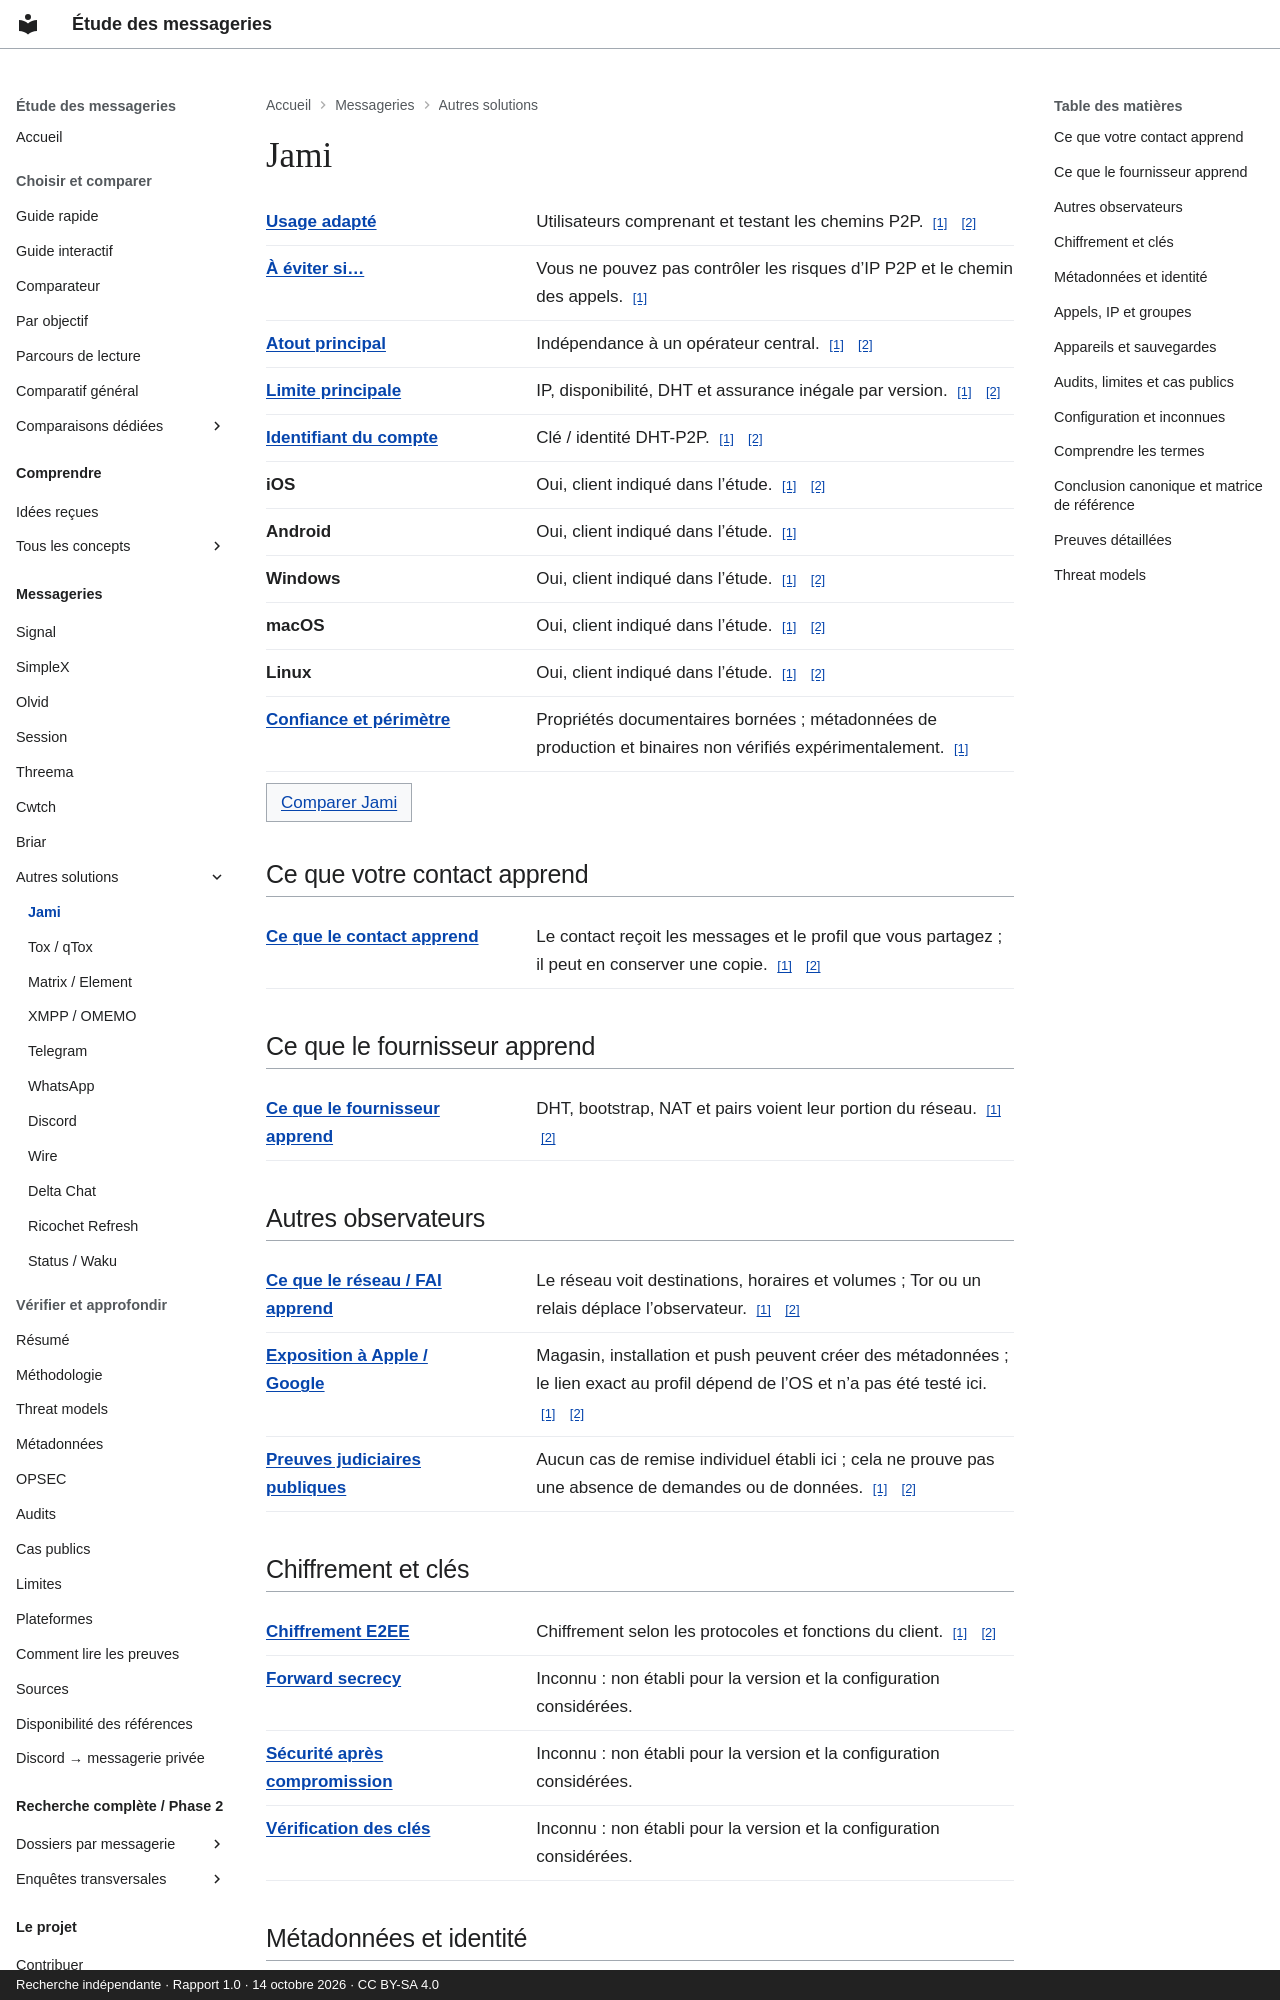

repository: Voldigoade/recherche-messageries · page: messageries/jami/index.html · generator: mkdocs · copyright: Recherche indépendante · Rapport 1.0 · 14 octobre 2026 · CC BY-SA 4.0

---
title: Jami
description: 'Fiche de référence : Jami. IP, disponibilité, DHT et assurance inégale
  par version.'
generated_v2: true
editorial_source: data/messengers.json
search:
  boost: 3
---

# Jami

<dl class="fact-list"><div><dt><a href="/recherche-messageries/concepts/threat-model/" title="Préciser ce que vous protégez, contre qui, et avec quelles contraintes.">Usage adapté</a></dt><dd>Utilisateurs comprenant et testant les chemins P2P. <a class="fact-source" href="https://github.com/Voldigoade/recherche-messageries/blob/main/research/rapport-final-messageries.md#L256" aria-label="Source: Jami / best — report.jami">[1]</a> <a class="fact-source" href="https://github.com/Voldigoade/recherche-messageries/blob/main/research/rapport-final-messageries.md#L85" aria-label="Source: Jami / best — report.comparison">[2]</a></dd></div><div><dt><a href="/recherche-messageries/concepts/threat-model/" title="Préciser ce que vous protégez, contre qui, et avec quelles contraintes.">À éviter si…</a></dt><dd>Vous ne pouvez pas contrôler les risques d’IP P2P et le chemin des appels. <a class="fact-source" href="https://github.com/Voldigoade/recherche-messageries/blob/main/research/rapport-final-messageries.md#L256" aria-label="Source: Jami / avoid — report.jami">[1]</a></dd></div><div><dt><a href="/recherche-messageries/concepts/threat-model/" title="Préciser ce que vous protégez, contre qui, et avec quelles contraintes.">Atout principal</a></dt><dd>Indépendance à un opérateur central. <a class="fact-source" href="https://github.com/Voldigoade/recherche-messageries/blob/main/research/rapport-final-messageries.md#L256" aria-label="Source: Jami / strength — report.jami">[1]</a> <a class="fact-source" href="https://github.com/Voldigoade/recherche-messageries/blob/main/research/rapport-final-messageries.md#L85" aria-label="Source: Jami / strength — report.comparison">[2]</a></dd></div><div><dt><a href="/recherche-messageries/concepts/threat-model/" title="Préciser ce que vous protégez, contre qui, et avec quelles contraintes.">Limite principale</a></dt><dd>IP, disponibilité, DHT et assurance inégale par version. <a class="fact-source" href="https://github.com/Voldigoade/recherche-messageries/blob/main/research/rapport-final-messageries.md#L256" aria-label="Source: Jami / weakness — report.jami">[1]</a> <a class="fact-source" href="https://github.com/Voldigoade/recherche-messageries/blob/main/research/rapport-final-messageries.md#L85" aria-label="Source: Jami / weakness — report.comparison">[2]</a></dd></div><div><dt><a href="/recherche-messageries/concepts/pseudonymity/" title="Utiliser une identité différente de votre identité civile. Elle peut toutefois être reliée à vous.">Identifiant du compte</a></dt><dd>Clé / identité DHT-P2P. <a class="fact-source" href="https://github.com/Voldigoade/recherche-messageries/blob/main/research/rapport-final-messageries.md#L256" aria-label="Source: Jami / identifier — report.jami">[1]</a> <a class="fact-source" href="https://github.com/Voldigoade/recherche-messageries/blob/main/research/rapport-final-messageries.md#L85" aria-label="Source: Jami / identifier — report.comparison">[2]</a></dd></div><div><dt>iOS</dt><dd>Oui, client indiqué dans l’étude. <a class="fact-source" href="https://github.com/Voldigoade/recherche-messageries/blob/main/research/rapport-final-messageries.md#L58" aria-label="Source: Jami / ios — report.platforms">[1]</a> <a class="fact-source" href="https://github.com/Voldigoade/recherche-messageries/blob/main/research/rapport-final-messageries.md#L256" aria-label="Source: Jami / ios — report.jami">[2]</a></dd></div><div><dt>Android</dt><dd>Oui, client indiqué dans l’étude. <a class="fact-source" href="https://github.com/Voldigoade/recherche-messageries/blob/main/research/enquete-messageries-progress.md#L1597" aria-label="Source: Jami / android — phase.jami">[1]</a></dd></div><div><dt>Windows</dt><dd>Oui, client indiqué dans l’étude. <a class="fact-source" href="https://github.com/Voldigoade/recherche-messageries/blob/main/research/rapport-final-messageries.md#L58" aria-label="Source: Jami / windows — report.platforms">[1]</a> <a class="fact-source" href="https://github.com/Voldigoade/recherche-messageries/blob/main/research/rapport-final-messageries.md#L256" aria-label="Source: Jami / windows — report.jami">[2]</a></dd></div><div><dt>macOS</dt><dd>Oui, client indiqué dans l’étude. <a class="fact-source" href="https://github.com/Voldigoade/recherche-messageries/blob/main/research/rapport-final-messageries.md#L58" aria-label="Source: Jami / macos — report.platforms">[1]</a> <a class="fact-source" href="https://github.com/Voldigoade/recherche-messageries/blob/main/research/rapport-final-messageries.md#L256" aria-label="Source: Jami / macos — report.jami">[2]</a></dd></div><div><dt>Linux</dt><dd>Oui, client indiqué dans l’étude. <a class="fact-source" href="https://github.com/Voldigoade/recherche-messageries/blob/main/research/rapport-final-messageries.md#L58" aria-label="Source: Jami / linux — report.platforms">[1]</a> <a class="fact-source" href="https://github.com/Voldigoade/recherche-messageries/blob/main/research/rapport-final-messageries.md#L256" aria-label="Source: Jami / linux — report.jami">[2]</a></dd></div><div><dt><a href="/recherche-messageries/concepts/threat-model/" title="Préciser ce que vous protégez, contre qui, et avec quelles contraintes.">Confiance et périmètre</a></dt><dd>Propriétés documentaires bornées ; métadonnées de production et binaires non vérifiés expérimentalement. <a class="fact-source" href="https://github.com/Voldigoade/recherche-messageries/blob/main/research/rapport-final-messageries.md#L46" aria-label="Source: Jami / confidence — report.methodology">[1]</a></dd></div></dl><p><a class="study-link" href="/recherche-messageries/comparer/?apps=jami,signal">Comparer Jami</a></p>

## Ce que votre contact apprend

<dl class="fact-list"><div><dt><a href="/recherche-messageries/concepts/confidentiality/" title="Limiter qui peut accéder à une information, par exemple au texte d’une conversation.">Ce que le contact apprend</a></dt><dd>Le contact reçoit les messages et le profil que vous partagez ; il peut en conserver une copie. <a class="fact-source" href="https://github.com/Voldigoade/recherche-messageries/blob/main/research/rapport-final-messageries.md#L142" aria-label="Source: Jami / contact — report.metadata">[1]</a> <a class="fact-source" href="https://github.com/Voldigoade/recherche-messageries/blob/main/research/rapport-final-messageries.md#L397" aria-label="Source: Jami / contact — report.limits">[2]</a></dd></div></dl>

## Ce que le fournisseur apprend

<dl class="fact-list"><div><dt><a href="/recherche-messageries/concepts/metadata/" title="Les données autour de l’échange : comptes, IP, horaires, volumes, appareils ou groupes.">Ce que le fournisseur apprend</a></dt><dd>DHT, bootstrap, NAT et pairs voient leur portion du réseau. <a class="fact-source" href="https://github.com/Voldigoade/recherche-messageries/blob/main/research/rapport-final-messageries.md#L256" aria-label="Source: Jami / provider — report.jami">[1]</a> <a class="fact-source" href="https://github.com/Voldigoade/recherche-messageries/blob/main/research/rapport-final-messageries.md#L142" aria-label="Source: Jami / provider — report.metadata">[2]</a></dd></div></dl>
